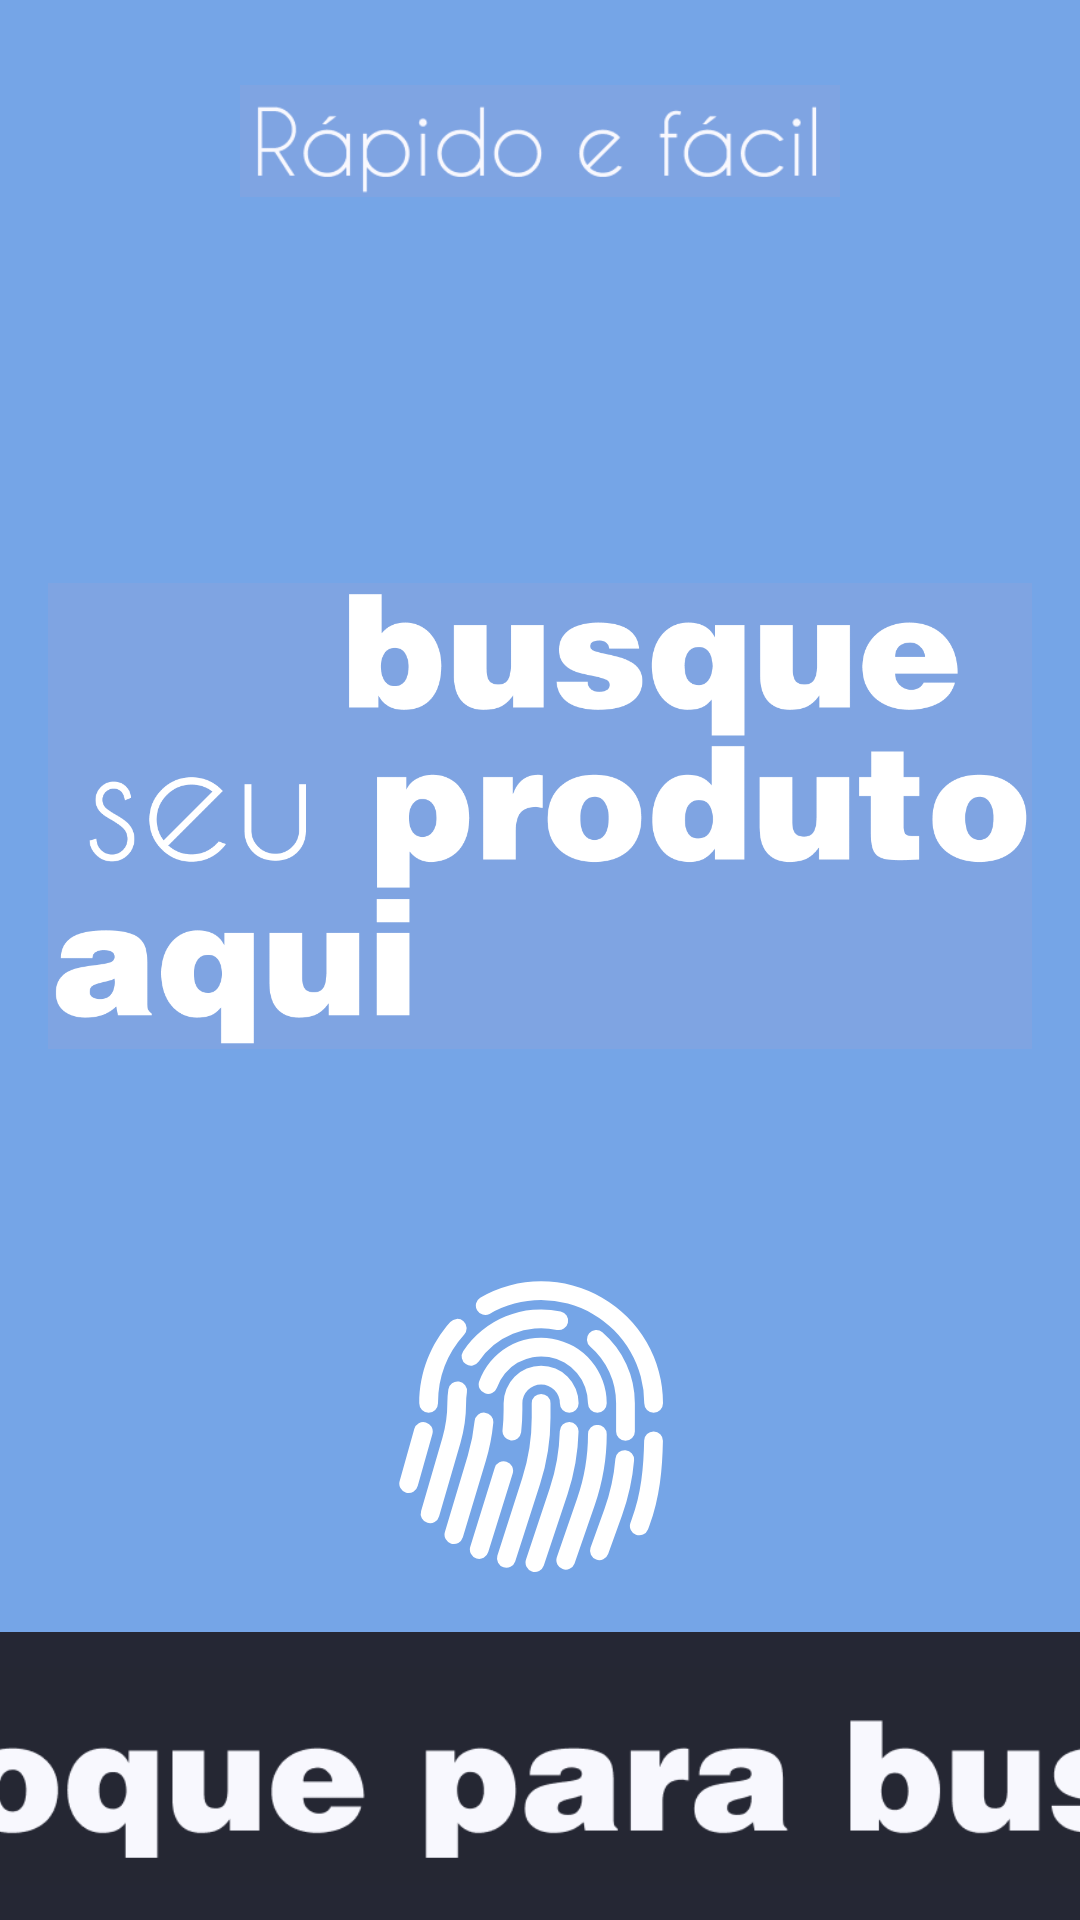

Android layout source for this screen:
<!-- AndroidManifest.xml: activity theme Base.Theme.CRUD_operations -->
<!-- res/layout/activity_main.xml -->
<?xml version="1.0" encoding="utf-8"?>
<FrameLayout xmlns:android="http://schemas.android.com/apk/res/android"
    xmlns:app="http://schemas.android.com/apk/res-auto"
    android:layout_width="match_parent"
    android:id="@+id/main"
    android:layout_height="match_parent">

    <LinearLayout
        android:id="@+id/background_layout"
        android:layout_width="match_parent"
        android:layout_height="match_parent"
        android:orientation="vertical">

        <FrameLayout
            android:layout_width="match_parent"
            android:layout_height="0dp"
            android:layout_weight="8.5"
            android:background="#75A5E7">

            <ImageView
                android:id="@+id/rapido_e_facil"
                android:layout_width="200dp"
                android:layout_height="wrap_content"
                android:layout_gravity="top|center_horizontal"
                android:gravity="center"
                app:srcCompat="@drawable/rapido_e_facil" />

            <ImageView
                android:id="@+id/busque_seu_produto"
                android:layout_width="wrap_content"
                android:layout_height="wrap_content"
                android:layout_gravity="center"
                android:layout_marginStart="16dp"
                android:layout_marginEnd="16dp"
                app:srcCompat="@drawable/busque_seu_produto_aqui" />

            <ImageView
                android:id="@+id/fingerprint_icon"
                android:layout_width="100dp"
                android:layout_height="100dp"
                android:layout_gravity="bottom|center_horizontal"
                android:layout_marginBottom="20dp"
                android:background="@android:color/transparent"
                android:src="@drawable/fingerprint" />

        </FrameLayout>

        <FrameLayout
            android:layout_width="match_parent"
            android:layout_height="0dp"
            android:layout_weight="1.5"
            android:background="#252734">

            <ImageView
                android:id="@+id/touchToSearch"
                android:layout_width="600dp"
                android:layout_height="wrap_content"
                android:layout_gravity="center"
                android:gravity="center"
                app:srcCompat="@drawable/toque_para_buscar" />

        </FrameLayout>

    </LinearLayout>

</FrameLayout>
<!-- resources referenced by this layout -->
<resources>
  <!-- drawable busque_seu_produto_aqui: png bitmap (drawable, 79857 bytes) -->
  <!-- drawable fingerprint: vector/xml drawable (drawable, 2794 chars, omitted) -->
  <!-- drawable rapido_e_facil: png bitmap (drawable, 11989 bytes) -->
  <!-- drawable toque_para_buscar: png bitmap (drawable, 30036 bytes) -->
  <style name="Base.Theme.CRUD_operations" parent="Theme.Material3.DayNight.NoActionBar">
          <item name="android:windowFullscreen">true</item>
          <item name="android:windowNoTitle">true</item>
          <item name="android:windowActionBar">false</item>
          <item name="android:windowActionBarOverlay">true</item>
          <item name="android:windowContentOverlay">@null</item>
          <item name="android:windowTranslucentNavigation">true</item>
          <item name="android:windowTranslucentStatus">true</item>
      </style>
</resources>
